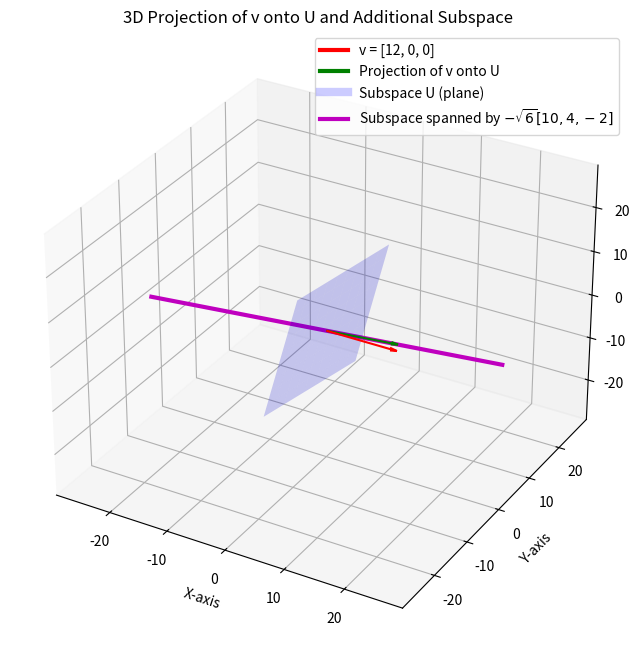

This chart was generated by the following Python code:
import numpy as np
import matplotlib.pyplot as plt
from mpl_toolkits.mplot3d import Axes3D

# Define the vectors and subspaces
v = np.array([12, 0, 0])
u1 = np.array([1, 1, 1])
u2 = np.array([0, 1, 2])

# Create matrix U with u1 and u2 as columns (for subspace U)
U = np.column_stack((u1, u2))

# Compute the projection of v onto U
# v_proj = U * ((Uᵀ U)⁻¹ * Uᵀ * v)
v_proj = U @ np.linalg.inv(U.T @ U) @ (U.T @ v)
print("Projection of v onto U:", v_proj)

# Define the additional subspace vector (line)
u3 = -np.sqrt(6) * np.array([10, 4, -2])
print("Vector spanning the additional subspace (u3):", u3)

# Set up the 3D plot
fig = plt.figure(figsize=(10, 8))
ax = fig.add_subplot(111, projection='3d')

# Plot the original vector v (red arrow)
ax.quiver(0, 0, 0, v[0], v[1], v[2], color='r', arrow_length_ratio=0.1, label='v = [12, 0, 0]')

# Plot the projected vector v_proj (green arrow)
ax.quiver(0, 0, 0, v_proj[0], v_proj[1], v_proj[2], color='g', arrow_length_ratio=0.1, label='Projection of v onto U')

# Plot the plane representing subspace U
# Generate a grid using parameters a and b for u1 and u2
a_vals = np.linspace(-5, 5, 10)
b_vals = np.linspace(-5, 5, 10)
A, B = np.meshgrid(a_vals, b_vals)
X = A * u1[0] + B * u2[0]
Y = A * u1[1] + B * u2[1]
Z = A * u1[2] + B * u2[2]
ax.plot_surface(X, Y, Z, color='b', alpha=0.2, edgecolor='none', label='Subspace U')

# Plot the additional subspace (a line) spanned by u3
# Generate points along the line: t in [-1, 1] (adjust t-range if needed)
t = np.linspace(-1, 1, 10)
u3_line = np.outer(t, u3)  # Each row is a point on the line
ax.plot(u3_line[:, 0], u3_line[:, 1], u3_line[:, 2],
        color='m', linewidth=3,
        label=r'Subspace spanned by $-\sqrt{6}[10,4,-2]$')

# Adjust axes limits to cover all vectors and subspace elements
# Gather key points: v, v_proj, and the endpoints of the u3 line
points = np.vstack((v, v_proj, u3_line[0], u3_line[-1]))
max_val = np.max(np.abs(points)) + 5  # add a small margin
ax.set_xlim([-max_val, max_val])
ax.set_ylim([-max_val, max_val])
ax.set_zlim([-max_val, max_val])

# Label axes and add title
ax.set_xlabel('X-axis')
ax.set_ylabel('Y-axis')
ax.set_zlabel('Z-axis')
ax.set_title('3D Projection of v onto U and Additional Subspace')

# Add legend (Note: legend for surfaces may not appear automatically, so we create custom handles)
from matplotlib.lines import Line2D
custom_lines = [Line2D([0], [0], color='r', lw=3),
                Line2D([0], [0], color='g', lw=3),
                Line2D([0], [0], color='b', lw=6, alpha=0.2),
                Line2D([0], [0], color='m', lw=3)]
ax.legend(custom_lines, ['v = [12, 0, 0]',
                         'Projection of v onto U',
                         'Subspace U (plane)',
                         r'Subspace spanned by $-\sqrt{6}[10,4,-2]$'])

plt.show()
